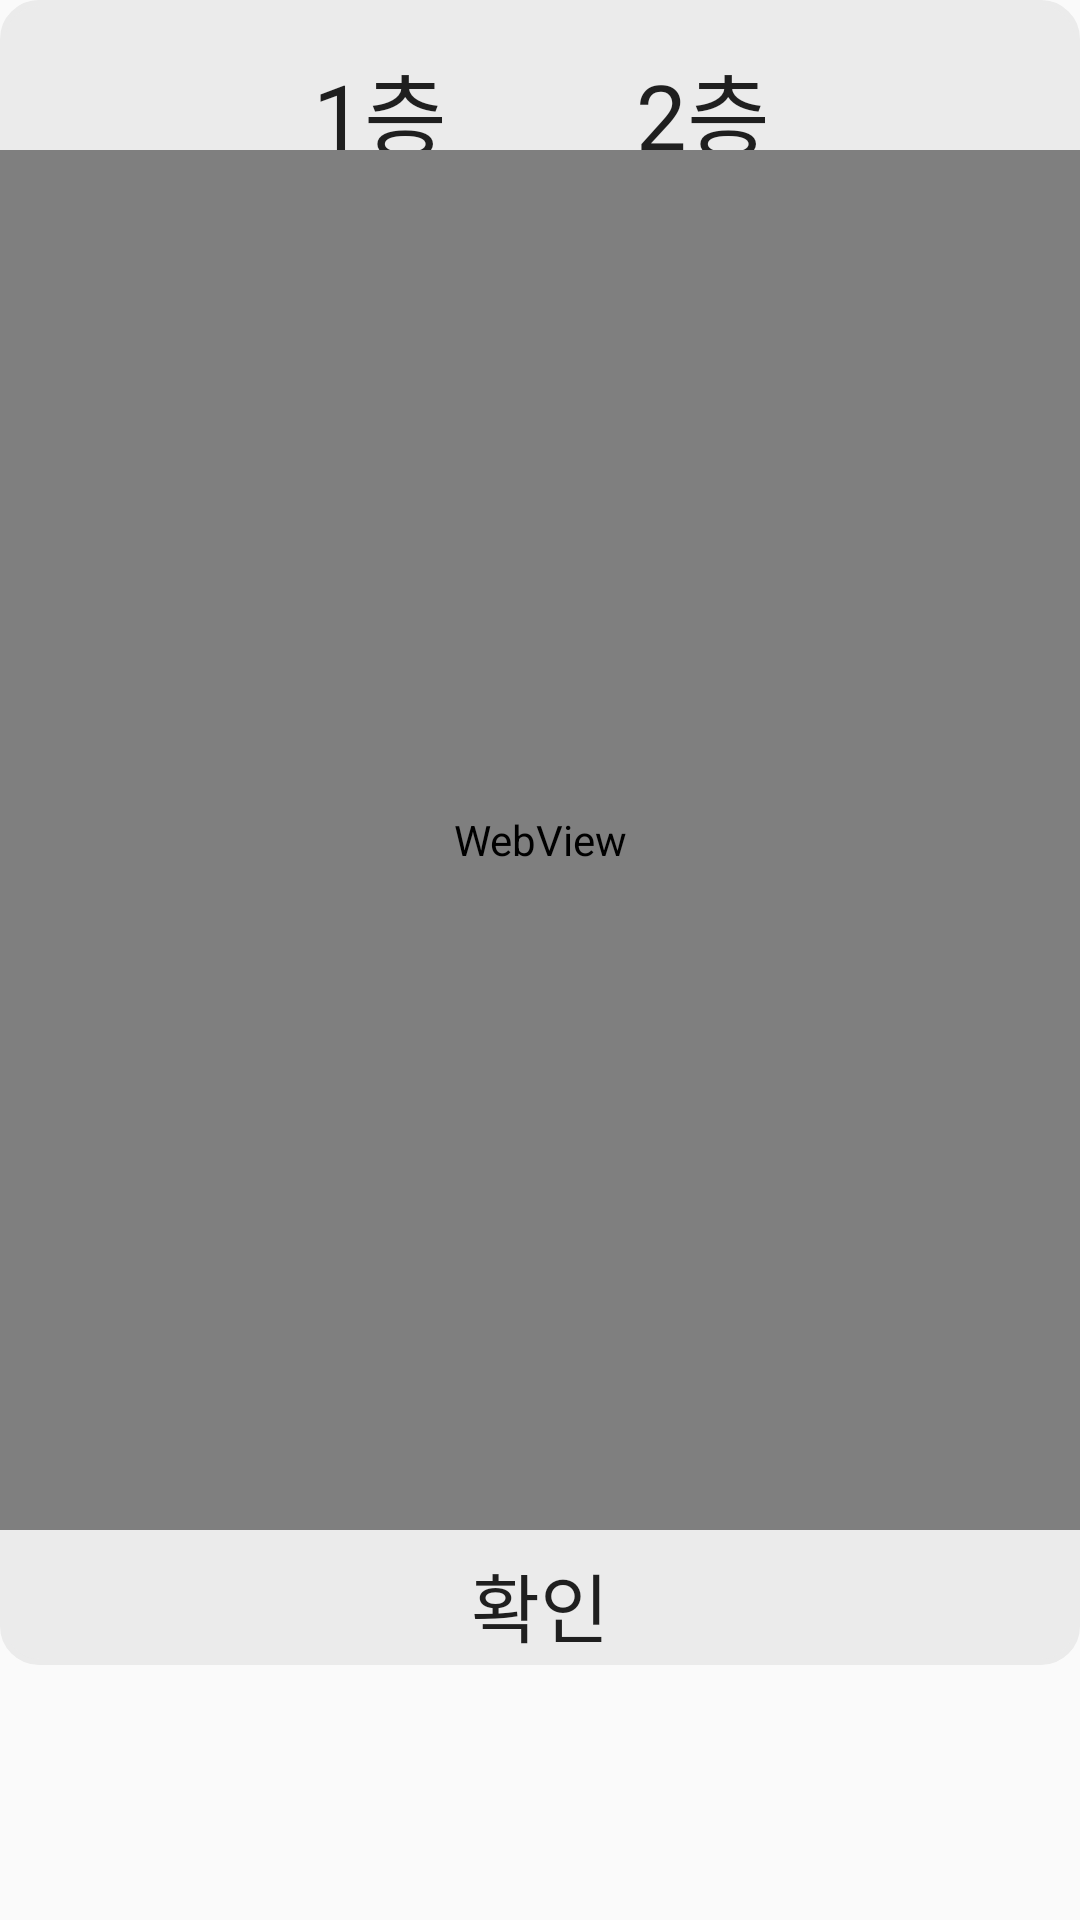

Reconstruct the res/layout file that produces this screen, plus the resources it refers to.
<!-- AndroidManifest.xml: application theme AppTheme -->
<!-- res/layout/posc_sit_check.xml -->
<?xml version="1.0" encoding="utf-8"?>
<LinearLayout xmlns:android="http://schemas.android.com/apk/res/android"
    android:id="@+id/sit_layout"
    android:layout_width="match_parent"
    android:layout_height="555dp"
    android:orientation="vertical">

    <LinearLayout
        android:layout_width="match_parent"
        android:layout_height="555dp"
        android:background="@drawable/btn_style_6"
        android:orientation="vertical">
    <FrameLayout
        android:layout_gravity="top"
        android:layout_width="match_parent"
        android:layout_height="50dp"
        android:background="#00ffffff">

        <Button
            android:id="@+id/b1"
            android:layout_width="49dp"
            android:layout_height="wrap_content"
            android:layout_gravity="left"
            android:background="#00FF0000"
            android:layout_marginTop="15dp"
            android:layout_marginLeft="100dp"
            android:gravity="right"
            android:text="1층"
            android:fontFamily="@font/mainfont"
            android:textSize="30dp" />

        <Button
            android:id="@+id/b2"
            android:layout_width="48dp"
            android:layout_height="wrap_content"
            android:layout_gravity="right"
            android:layout_marginTop="15dp"
            android:layout_marginRight="100dp"
            android:background="#00FF0000"
            android:gravity="left"
            android:text="2층"
            android:fontFamily="@font/mainfont"
            android:textSize="30dp" />
    </FrameLayout>

    <WebView
        android:id="@+id/sit_view"
        android:layout_width="match_parent"
        android:layout_gravity="center"
        android:layout_height="460dp" />

    <Button
        android:id="@+id/sit_canc"
        android:layout_width="match_parent"
        android:layout_height="40dp"
        android:layout_marginTop="5dp"
        android:layout_gravity="bottom"
        android:background="#00FF0000"
        android:fontFamily="@font/mainfont"
        android:gravity="center"
        android:text="확인"
        android:textSize="25dp" />
    </LinearLayout>
</LinearLayout>
<!-- resources referenced by this layout -->
<resources>
  <!-- drawable btn_style_6 (drawable) -->
  <?xml version="1.0" encoding="utf-8"?>
  <shape xmlns:android="http://schemas.android.com/apk/res/android"
      android:padding="10dp"
      android:shape="rectangle" >
      <solid android:color="#EBEBEB" />
      <corners
          android:bottomLeftRadius="12dp"
          android:bottomRightRadius="12dp"
          android:topLeftRadius="12dp"
          android:topRightRadius="12dp" />
      <stroke
          android:width="2dp"
          android:color="#EBEBEB" />
  </shape>
  <style name="AppTheme" parent="Theme.AppCompat.Light.DarkActionBar">
          
          <item name="colorPrimary">@color/colorPrimary</item>
          <item name="colorPrimaryDark">@color/colorPrimaryDark</item>
          <item name="colorAccent">@color/colorAccent</item>
          <item name="windowActionBar">false</item>
          <item name="windowNoTitle">true</item>
      </style>
  <!-- not gathered from this repository: default colours our renderer supplied (Android Studio template values) -->
  <color name="colorPrimary">#FF6200EE</color>
  <color name="colorPrimaryDark">#FF3700B3</color>
  <color name="colorAccent">#FF03DAC5</color>
</resources>
